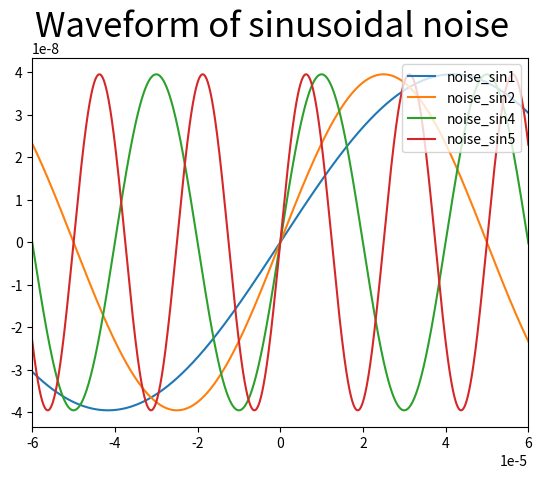
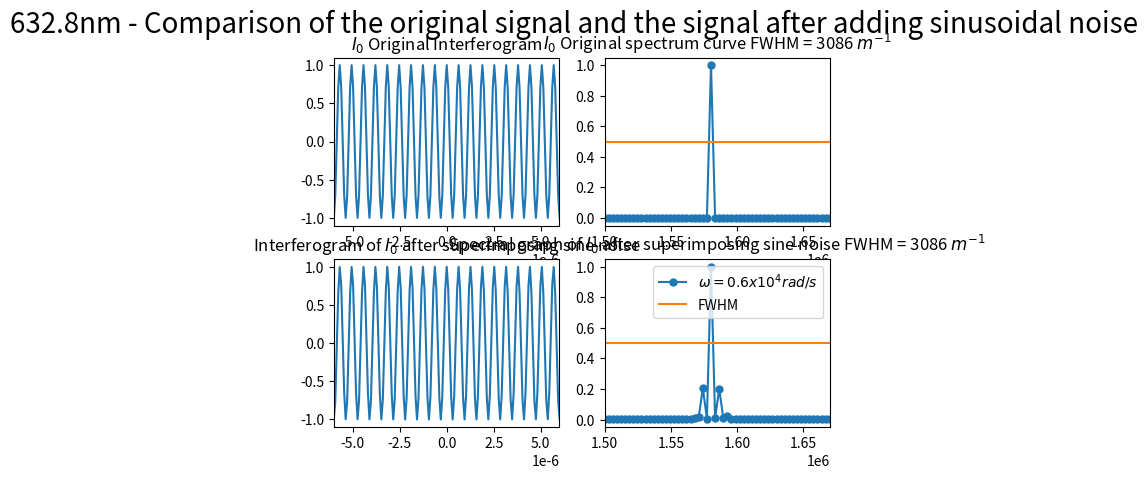
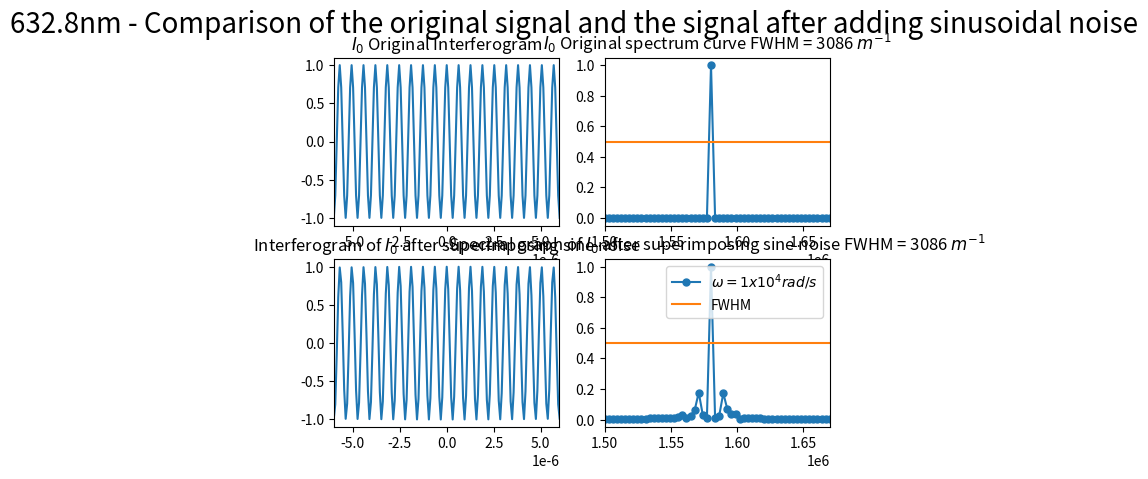
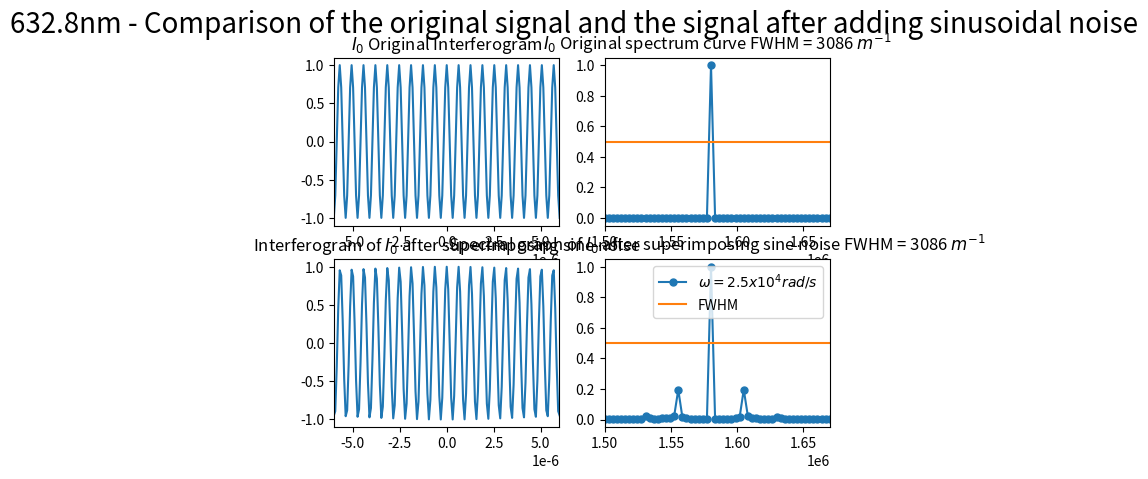
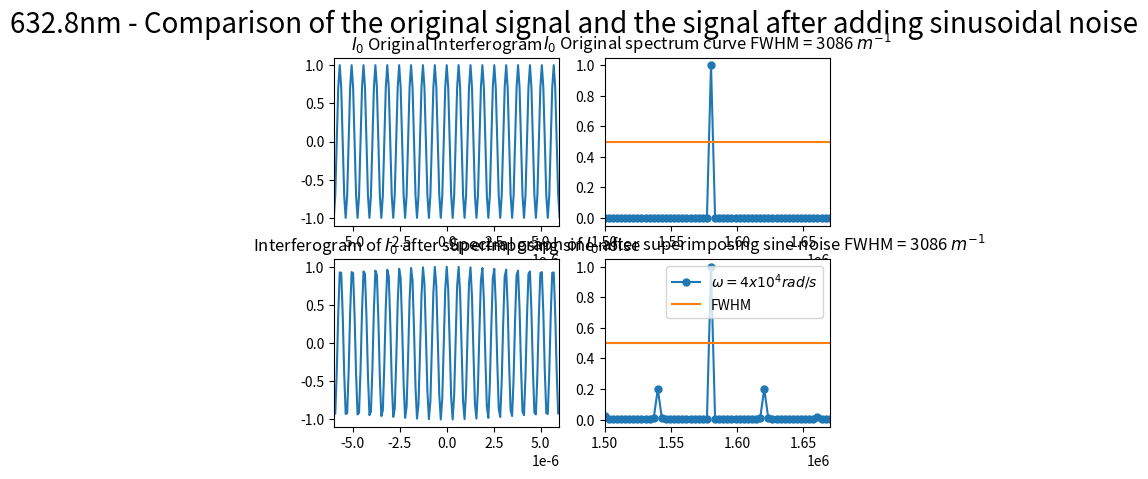
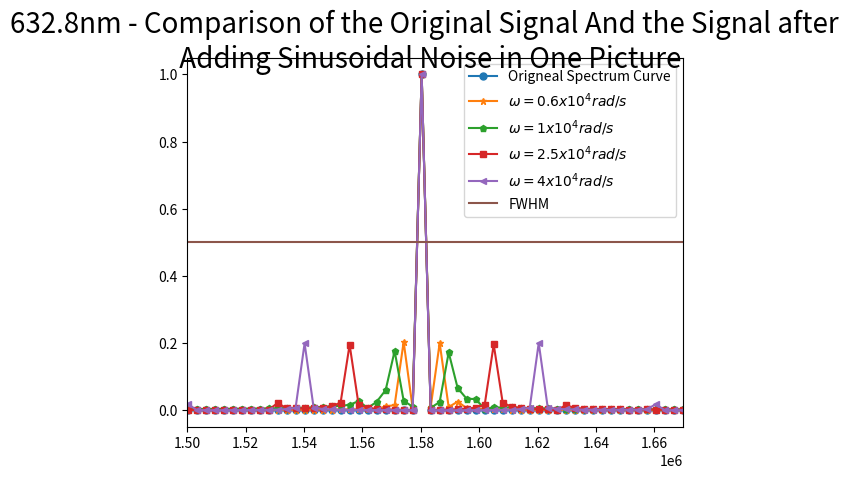

Write Python code to recreate these figures, in order.
import numpy as np
import matplotlib.pyplot as plt
from scipy.fftpack import fft
from pylab import *

##########################################################################
# 本程序模拟有限扫描长度误差误差影响下的傅里叶变换光谱测量系统的光谱测量曲线
# 程序具体参数如下：
#   - 采样间隔选取 79.1nm
#   - 干涉图波长选取 632.8nm
#   - 干涉图采样点数选取 2^12（该点数下仿真图像最佳）
#   - 本实验只叠加一种噪声---正弦噪声
#   - 实验目的在于模拟不同周期的正弦噪声对信号的影响
##########################################################################

def GetFFT(I0, Iw0, n0):
    Y0 = 2*abs(fft(I0,n0))
    Y0_max = max(Y0);
    Y0 = Y0/Y0_max
    Y0 = Y0[:int(n0/2)]

    Yw0 = 2*abs(fft(Iw0,n0))
    Yw0_max = max(Yw0);
    Yw0 = Yw0/Yw0_max
    Yw0 = Yw0[:int(n0/2)]
    return Y0, Yw0

# 波长为632.8nm
laimda0 = 632.8*10**(-9)
# 79.1nm的采样间隔 
i = 79.1*10**(-9)
# 中心点的采样频
sigma0 = 1/laimda0
p1 = (-1)*(2**11)*79.1*10**(-9)
# 2**n个点 
p2 = (2**11-1)*79.1*10**(-9)
# 无补零 
x0 = np.arange(p1, p2, i)
n0 = n1 = 2**(int(np.log2(len(x0)))+1)
print("n0 length = %d" %n0)

######################################################
#  此部分为叠加正弦噪声
######################################################
noise_sin1 = laimda0/16*np.sin(2*np.pi*(0.6*10**4)*x0)
noise_sin2 = laimda0/16*np.sin(2*np.pi*(1*10**4)*x0)
noise_sin4 = laimda0/16*np.sin(2*np.pi*(2.5*10**4)*x0)
noise_sin5 = laimda0/16*np.sin(2*np.pi*(4*10**4)*x0)

I0 = np.cos(2*np.pi*sigma0*x0)
Iw0 = np.cos(2*np.pi*sigma0*(x0 + noise_sin1))
Iw0_1 = np.cos(2*np.pi*sigma0*(x0 + noise_sin2))
Iw0_3 = np.cos(2*np.pi*sigma0*(x0 + noise_sin4))
Iw0_4 = np.cos(2*np.pi*sigma0*(x0 + noise_sin5))

Y0, Yw0 = GetFFT(I0, Iw0, n0)
Y0, Yw0_1 = GetFFT(I0, Iw0_1, n0)
Y0, Yw0_3 = GetFFT(I0, Iw0_3, n0)
Y0, Yw0_4 = GetFFT(I0, Iw0_4, n0)

# 设置频谱图的横坐标
fs_0 = 1/i*np.arange(n0/2)/n0

best_Y0_average_range = 0.5*np.ones((Y0.size, 1))

figure(1)
sin1, = plt.plot(x0, noise_sin1)
sin2, = plt.plot(x0, noise_sin2)
sin4, = plt.plot(x0, noise_sin4)
sin5, = plt.plot(x0, noise_sin5)
plt.xlim(-0.00006, 0.00006)
plt.legend(handles=[sin1, sin2, sin4, sin5],labels=['noise_sin1', 'noise_sin2', 'noise_sin4', 'noise_sin5'], loc='upper right')
plt.suptitle("Waveform of sinusoidal noise", fontsize = 25)

figure(2)
subplot(2,2,1)
plt.plot(x0, I0)
plt.xlim(-6*(10**(-6)), 6*(10**(-6)))
plt.title("$I_0$ Original Interferogram")


subplot(2,2,2)
plt.plot(fs_0, Y0, marker='o', ms=5)
plt.plot(fs_0,best_Y0_average_range)
plt.title("$I_0$ Original spectrum curve FWHM = 3086 $m^{-1}$")
plt.xlim(1.50*(10**6), 1.67*(10**6))

subplot(2,2,3)
plt.plot(x0, Iw0)
plt.xlim(-6*(10**(-6)), 6*(10**(-6)))
plt.title("Interferogram of $I_0$ after superimposing sine noise")

subplot(2,2,4)
Yw0_pic1, = plt.plot(fs_0, Yw0, marker='o', ms=5)
bf, = plt.plot(fs_0,best_Y0_average_range)
plt.legend(handles=[Yw0_pic1, bf],labels=['$\omega=0.6x10^4 rad/s$', 'FWHM'], loc='upper right')
plt.title("Spectral graph of $I_0$ after superimposing sine noise FWHM = 3086 $m^{-1}$")
plt.xlim(1.50*(10**6), 1.67*(10**6))

plt.suptitle("632.8nm - Comparison of the original signal and the signal after adding sinusoidal noise", fontsize = 20)

figure(3)
subplot(2,2,1)
plt.plot(x0, I0)
plt.xlim(-6*(10**(-6)), 6*(10**(-6)))
plt.title("$I_0$ Original Interferogram")


subplot(2,2,2)
plt.plot(fs_0, Y0, marker='o', ms=5)
plt.plot(fs_0,best_Y0_average_range)
plt.title("$I_0$ Original spectrum curve FWHM = 3086 $m^{-1}$")
plt.xlim(1.50*(10**6), 1.67*(10**6))
#plt.xlim(1.53095*(10**6), 1.62921*(10**6))

subplot(2,2,3)
plt.plot(x0, Iw0_1)
plt.xlim(-6*(10**(-6)), 6*(10**(-6)))
plt.title("Interferogram of $I_0$ after superimposing sine noise")

subplot(2,2,4)
Yw0_pic2, = plt.plot(fs_0, Yw0_1, marker='o', ms=5)
plt.plot(fs_0,best_Y0_average_range)
plt.legend(handles=[Yw0_pic2, bf],labels=['$\omega=1x10^4 rad/s$', 'FWHM'], loc='upper right')
plt.title("Spectral graph of $I_0$ after superimposing sine noise FWHM = 3086 $m^{-1}$")
plt.xlim(1.50*(10**6), 1.67*(10**6))
#plt.xlim(1.53095*(10**6), 1.62921*(10**6))

plt.suptitle("632.8nm - Comparison of the original signal and the signal after adding sinusoidal noise", fontsize = 20)

figure(5)
subplot(2,2,1)
plt.plot(x0, I0)
plt.xlim(-6*(10**(-6)), 6*(10**(-6)))
plt.title("$I_0$ Original Interferogram")


subplot(2,2,2)
plt.plot(fs_0, Y0, marker='o', ms=5)
plt.plot(fs_0,best_Y0_average_range)
plt.title("$I_0$ Original spectrum curve FWHM = 3086 $m^{-1}$")
plt.xlim(1.50*(10**6), 1.67*(10**6))
#plt.xlim(1.53095*(10**6), 1.62921*(10**6))

subplot(2,2,3)
plt.plot(x0, Iw0_3)
plt.xlim(-6*(10**(-6)), 6*(10**(-6)))
plt.title("Interferogram of $I_0$ after superimposing sine noise")

subplot(2,2,4)
Yw0_pic3, = plt.plot(fs_0, Yw0_3, marker='o', ms=5)
plt.plot(fs_0,best_Y0_average_range)
plt.legend(handles=[Yw0_pic3, bf],labels=['$\omega=2.5x10^4 rad/s$', 'FWHM'], loc='upper right')
plt.title("Spectral graph of $I_0$ after superimposing sine noise FWHM = 3086 $m^{-1}$")
plt.xlim(1.50*(10**6), 1.67*(10**6))
#plt.xlim(1.53095*(10**6), 1.62921*(10**6))

plt.suptitle("632.8nm - Comparison of the original signal and the signal after adding sinusoidal noise", fontsize = 20)

figure(6)
subplot(2,2,1)
plt.plot(x0, I0)
plt.xlim(-6*(10**(-6)), 6*(10**(-6)))
plt.title("$I_0$ Original Interferogram")


subplot(2,2,2)
plt.plot(fs_0, Y0, marker='o', ms=5)
plt.plot(fs_0,best_Y0_average_range)
plt.title("$I_0$ Original spectrum curve FWHM = 3086 $m^{-1}$")
plt.xlim(1.50*(10**6), 1.67*(10**6))
#plt.xlim(1.53095*(10**6), 1.62921*(10**6))

subplot(2,2,3)
plt.plot(x0, Iw0_4)
plt.xlim(-6*(10**(-6)), 6*(10**(-6)))
plt.title("Interferogram of $I_0$ after superimposing sine noise")

subplot(2,2,4)
Yw0_pic4, = plt.plot(fs_0, Yw0_4, marker='o', ms=5)
plt.plot(fs_0,best_Y0_average_range)
plt.legend(handles=[Yw0_pic4, bf],labels=['$\omega=4x10^4 rad/s$', 'FWHM'], loc='upper right')
plt.title("Spectral graph of $I_0$ after superimposing sine noise FWHM = 3086 $m^{-1}$")
plt.xlim(1.50*(10**6), 1.67*(10**6))

plt.suptitle("632.8nm - Comparison of the original signal and the signal after adding sinusoidal noise", fontsize = 20)

############################################################################################
# 此部分将所有光谱曲线放在一张图内
# 按频率逐渐增大的方式排列
############################################################################################
figure(7)
sine1, = plt.plot(fs_0, Y0, marker='o', ms=5)
sine2, = plt.plot(fs_0, Yw0, marker='*', ms=5)
sine3, = plt.plot(fs_0, Yw0_1, marker='p', ms=5)
sine5, = plt.plot(fs_0, Yw0_3, marker='s', ms=5)
sine6, = plt.plot(fs_0, Yw0_4, marker='<', ms=5)
sine7, = plt.plot(fs_0,best_Y0_average_range)
plt.legend(handles=[sine1, sine2, sine3, sine5, sine6, sine7],labels=['Origneal Spectrum Curve', '$\omega=0.6x10^4 rad/s$', '$\omega=1x10^4 rad/s$', '$\omega=2.5x10^4 rad/s$', '$\omega=4x10^4 rad/s$', 'FWHM'], loc='upper right')
plt.xlim(1.50*(10**6), 1.67*(10**6))
# #plt.xlim(1.53095*(10**6), 1.62921*(10**6))

plt.suptitle("632.8nm - Comparison of the Original Signal And the Signal after \n Adding Sinusoidal Noise in One Picture", fontsize = 20)

plt.show()
